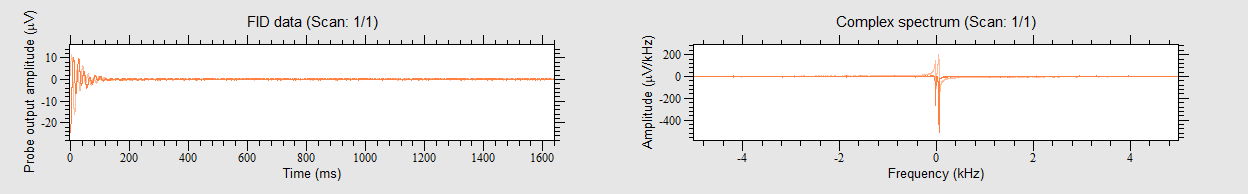

The file beside this chart, header and first rows:
0, -24.6002, 1.84579
100.1, -24.27, 2.451
200.2, -23.89, 2.9
300.3, -24.09, 3.193
400.4, -23.82, 3.723
500.5, -23.85, 4.199
600.6, -23.74, 4.296
700.7, -23.36, 4.799
800.8, -23.2, 5.368
900.9, -23.1, 5.649
1001, -22.63, 6.053
1101, -22.23, 6.511
1201, -22.14, 6.921
1301, -21.85, 7.419
1401, -21.51, 7.908
1501, -21.19, 7.926
1602, -20.67, 8.268
1702, -20.53, 8.584
1802, -20.05, 8.86
1902, -19.61, 9.225
2002, -19.12, 9.451
2102, -18.8, 9.487
2202, -18.33, 9.945
2302, -17.87, 10.25
2402, -17.31, 10.34
2502, -16.9, 10.55
2603, -16.54, 10.65
2703, -15.85, 10.61
2803, -15.42, 10.89
2903, -14.97, 11.16
3003, -14.56, 11.12
3103, -13.97, 11.24
3203, -13.5, 11.34
3303, -12.73, 11.51
3403, -12.39, 11.66
3503, -11.79, 11.47
3604, -11.32, 11.54
3704, -10.82, 11.63
3804, -10.19, 11.56
3904, -9.611, 11.44
4004, -9.184, 11.41
4104, -8.753, 11.33
4204, -8.344, 11.27
4304, -7.672, 11.34
4404, -6.898, 11.14
4504, -6.738, 10.99
4604, -6.271, 10.79
4705, -5.635, 10.62
4805, -5.275, 10.68
4905, -4.652, 10.49
5005, -3.901, 10.15
5105, -3.527, 10.1
5205, -3.069, 9.985
5305, -2.633, 9.785
5405, -2.153, 9.531
5505, -1.623, 9.331
5605, -1.165, 9.029
5706, -0.6182, 8.691
5806, -0.3336, 8.584
5906, 0.2491, 8.331
6006, 0.6138, 7.952
... 16,323 more rows
